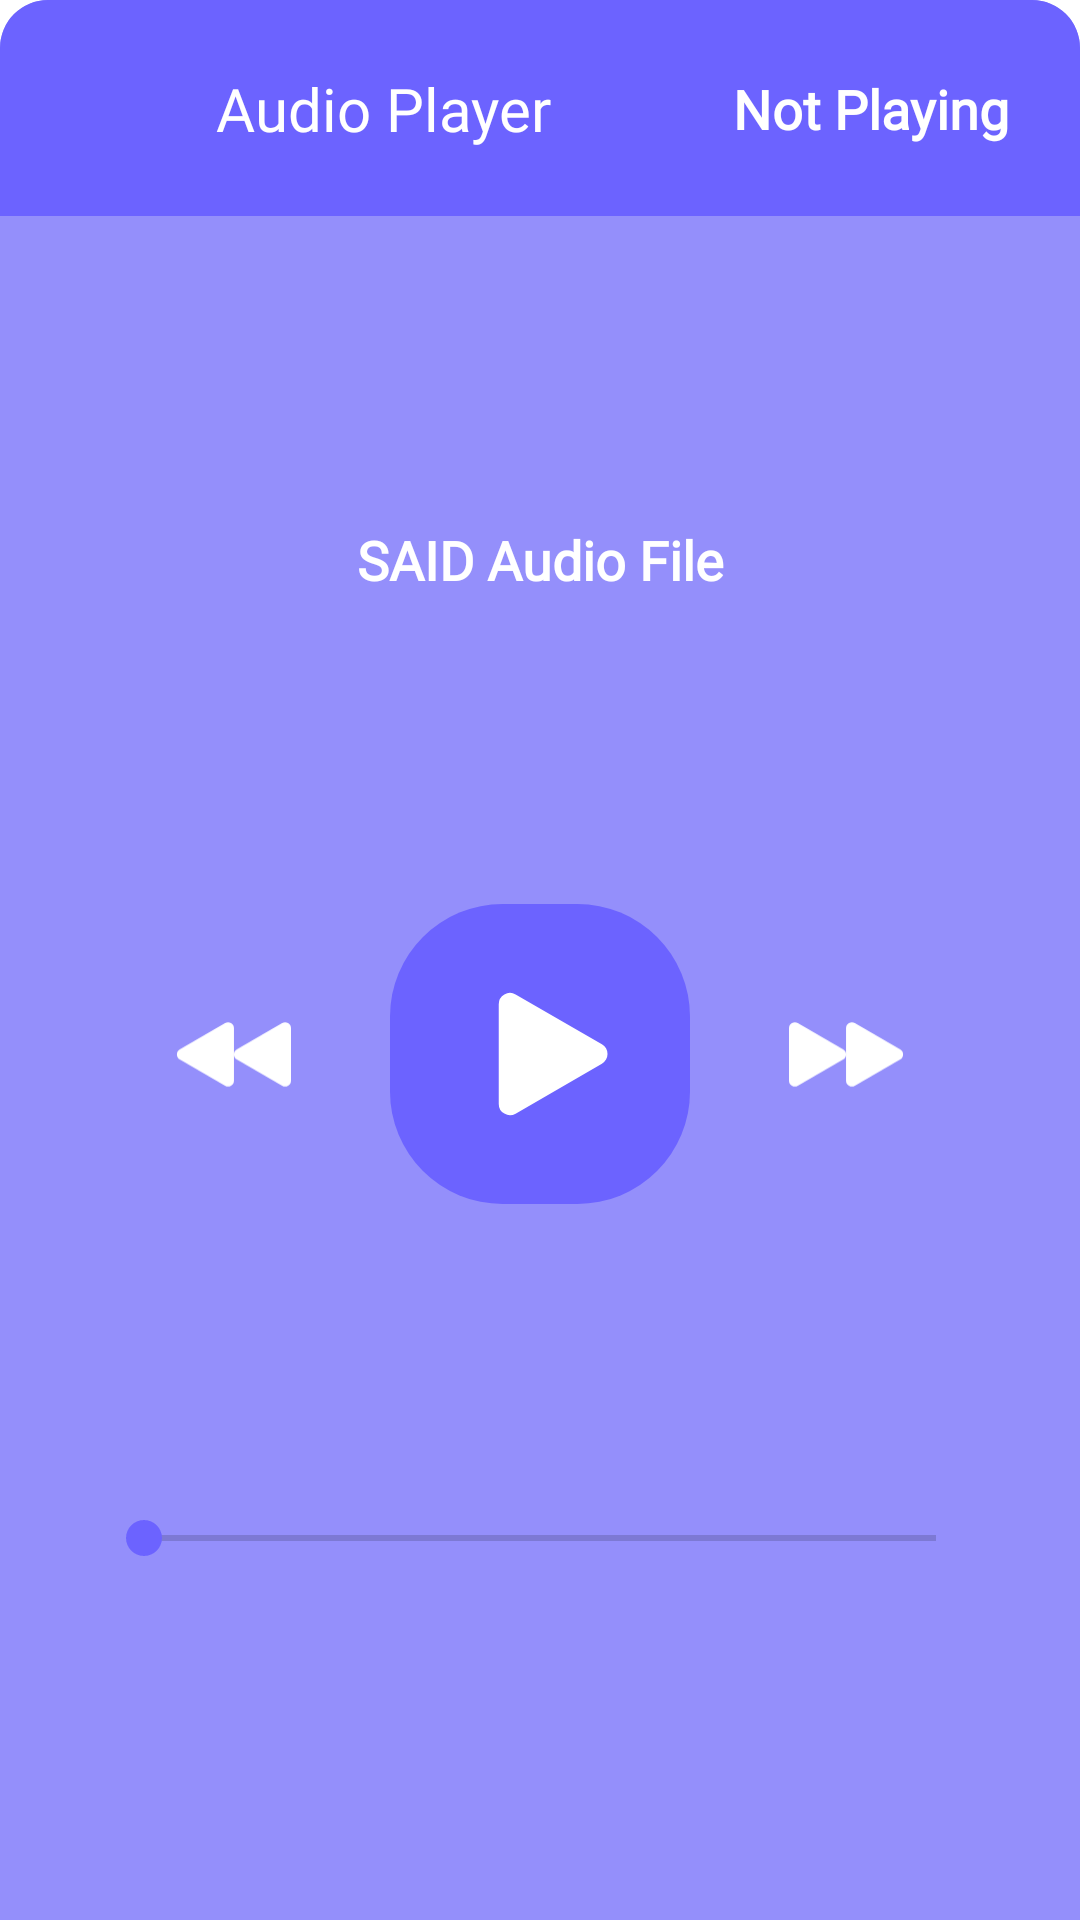

Reconstruct the res/layout file that produces this screen, plus the resources it refers to.
<!-- AndroidManifest.xml: application theme AppTheme -->
<!-- res/layout/bottom_sheet_audio_player.xml -->
<?xml version="1.0" encoding="utf-8"?>
<androidx.constraintlayout.widget.ConstraintLayout
    xmlns:android="http://schemas.android.com/apk/res/android"
    xmlns:app="http://schemas.android.com/apk/res-auto"
    xmlns:tools="http://schemas.android.com/tools"
    android:layout_width="match_parent"
    android:layout_height="wrap_content"
    android:background="@drawable/audio_player_bg"
    app:layout_behavior="com.google.android.material.bottomsheet.BottomSheetBehavior"
    app:behavior_hideable="true"
    app:behavior_peekHeight="72dp"
    android:id="@+id/audio_player_sheet">

    <androidx.constraintlayout.widget.ConstraintLayout
        android:id="@+id/audio_player_header"
        android:layout_width="match_parent"
        android:layout_height="wrap_content"
        android:background="@drawable/audio_player_header_bg"
        app:layout_constraintEnd_toEndOf="parent"
        app:layout_constraintStart_toStartOf="parent"
        app:layout_constraintTop_toTopOf="parent">

        <ImageView
            android:id="@+id/audio_player_header_img"
            android:layout_width="40dp"
            android:layout_height="40dp"
            android:layout_marginTop="16dp"
            android:layout_marginBottom="16dp"
            android:layout_marginStart="16dp"
            android:src="@drawable/audio_player_header_icon"
            android:scaleType="centerCrop"
            app:layout_constraintTop_toTopOf="parent"
            app:layout_constraintBottom_toBottomOf="parent"
            app:layout_constraintStart_toStartOf="parent"
            app:tint="@android:color/white" />

        <TextView
            android:id="@+id/audio_player_name"
            android:layout_width="0dp"
            android:layout_height="wrap_content"
            android:layout_marginStart="16dp"
            android:layout_marginEnd="8dp"
            android:fontFamily="@font/poppins_medium"
            android:text="@string/audio_player_name"
            android:textAlignment="textStart"
            android:textAllCaps="false"
            android:textColor="@android:color/white"
            android:textSize="20sp"
            android:textStyle="normal"
            app:layout_constraintBottom_toBottomOf="@+id/audio_player_header_img"
            app:layout_constraintEnd_toStartOf="@+id/audio_player_title"
            app:layout_constraintStart_toEndOf="@+id/audio_player_header_img"
            app:layout_constraintTop_toTopOf="@+id/audio_player_header_img" />

        <TextView
            android:id="@+id/audio_player_title"
            android:layout_width="0dp"
            android:layout_height="wrap_content"
            android:layout_marginStart="8dp"
            android:layout_marginEnd="24dp"
            android:fontFamily="@font/poppins_light"
            android:text="@string/audio_player_title_default"
            android:textAlignment="textEnd"
            android:textAllCaps="false"
            android:textColor="@android:color/white"
            android:textSize="18sp"
            android:textStyle="bold"
            app:layout_constraintBottom_toBottomOf="@+id/audio_player_header_img"
            app:layout_constraintEnd_toEndOf="parent"
            app:layout_constraintStart_toEndOf="@+id/audio_player_name"
            app:layout_constraintTop_toTopOf="@+id/audio_player_header_img" />

    </androidx.constraintlayout.widget.ConstraintLayout>

    <TextView
        android:id="@+id/audio_player_file_name"
        android:layout_width="0dp"
        android:layout_height="wrap_content"
        android:layout_marginStart="24dp"
        android:layout_marginTop="24dp"
        android:layout_marginEnd="24dp"
        android:layout_marginBottom="24dp"
        android:fontFamily="@font/poppins_light"
        android:text="@string/audio_player_file_name_default"
        android:textAlignment="center"
        android:textAllCaps="false"
        android:textColor="@android:color/white"
        android:textSize="18sp"
        android:textStyle="bold"
        app:layout_constraintBottom_toTopOf="@+id/audio_player_play_btn"
        app:layout_constraintEnd_toEndOf="parent"
        app:layout_constraintStart_toStartOf="parent"
        app:layout_constraintTop_toBottomOf="@+id/audio_player_header" />

    <ImageButton
        android:id="@+id/audio_player_play_btn"
        android:layout_width="100dp"
        android:layout_height="100dp"
        android:scaleType="centerCrop"
        android:src="@drawable/audio_btn_play"
        android:background="?attr/selectableItemBackgroundBorderless"
        android:clickable="true"
        android:focusable="true"
        android:theme="@style/ThemeOverlay.AppCompat.Dark"
        app:layout_constraintBottom_toTopOf="@+id/audio_player_seek_bar"
        app:layout_constraintEnd_toEndOf="parent"
        app:layout_constraintStart_toStartOf="parent"
        app:layout_constraintTop_toBottomOf="@+id/audio_player_file_name" />

    <ImageButton
        android:id="@+id/audio_player_next_btn"
        android:layout_width="52dp"
        android:layout_height="52dp"
        android:background="?attr/selectableItemBackgroundBorderless"
        android:clickable="true"
        android:focusable="true"
        android:padding="6dp"
        android:scaleType="centerInside"
        android:src="@drawable/audio_btn_next"
        app:layout_constraintBottom_toBottomOf="@+id/audio_player_play_btn"
        app:layout_constraintEnd_toEndOf="@+id/audio_player_file_name"
        app:layout_constraintStart_toEndOf="@+id/audio_player_play_btn"
        app:layout_constraintTop_toTopOf="@+id/audio_player_play_btn" />

    <ImageButton
        android:id="@+id/audio_player_previous_btn"
        android:layout_width="52dp"
        android:layout_height="52dp"
        android:background="?attr/selectableItemBackgroundBorderless"
        android:clickable="true"
        android:focusable="true"
        android:padding="6dp"
        android:scaleType="centerInside"
        android:src="@drawable/audio_btn_previous"
        app:layout_constraintBottom_toBottomOf="@+id/audio_player_play_btn"
        app:layout_constraintEnd_toStartOf="@+id/audio_player_play_btn"
        app:layout_constraintStart_toStartOf="@+id/audio_player_file_name"
        app:layout_constraintTop_toTopOf="@+id/audio_player_play_btn" />

    <SeekBar
        android:id="@+id/audio_player_seek_bar"
        android:layout_width="match_parent"
        android:layout_height="wrap_content"
        android:layout_marginStart="32dp"
        android:layout_marginTop="24dp"
        android:layout_marginEnd="32dp"
        android:layout_marginBottom="40dp"
        android:theme="@style/SeekBarTheme"
        app:layout_constraintEnd_toEndOf="parent"
        app:layout_constraintStart_toStartOf="parent"
        app:layout_constraintBottom_toBottomOf="parent"
        app:layout_constraintTop_toBottomOf="@+id/audio_player_play_btn" />

</androidx.constraintlayout.widget.ConstraintLayout>
<!-- resources referenced by this layout -->
<resources>
  <!-- drawable audio_btn_next (drawable) -->
  <vector xmlns:android="http://schemas.android.com/apk/res/android"
      android:width="61dp"
      android:height="37dp"
      android:viewportWidth="61"
      android:viewportHeight="37">
    <path
        android:pathData="M27.508,15.9a3,3 0,0 1,-0 5.194L4.5,34.4A3,3 94.2054,0 1,0 31.8L0,5.2a3,3 57.6947,0 1,4.5 -2.6Z"
        android:fillColor="#fff"/>
    <path
        android:pathData="M56.508,15.9a3,3 0,0 1,-0 5.194L33.5,34.4A3,3 94.2054,0 1,29 31.8L29,5.2a3,3 57.6947,0 1,4.5 -2.6Z"
        android:fillColor="#fff"/>
  </vector>
  <!-- drawable audio_btn_play (drawable) -->
  <vector xmlns:android="http://schemas.android.com/apk/res/android"
      android:width="80dp"
      android:height="80dp"
      android:viewportWidth="80"
      android:viewportHeight="80">
    <path
        android:pathData="M30,0L50,0A30,30 0,0 1,80 30L80,50A30,30 0,0 1,50 80L30,80A30,30 0,0 1,0 50L0,30A30,30 0,0 1,30 0z"
        android:fillColor="#6c63ff"/>
    <path
        android:pathData="M56.508,37.4a3,3 0,0 1,-0 5.194L33.5,55.9A3,3 94.2054,0 1,29 53.3L29,26.7a3,3 0,0 1,4.5 -2.6Z"
        android:fillColor="#fff"/>
  </vector>
  <!-- drawable audio_btn_previous (drawable) -->
  <vector xmlns:android="http://schemas.android.com/apk/res/android"
      android:width="61dp"
      android:height="37dp"
      android:viewportWidth="61"
      android:viewportHeight="37">
    <path
        android:pathData="M33.492,21.1a3,3 0,0 1,0 -5.194L56.5,2.6A3,3 0,0 1,61 5.2L61,31.8a3,3 0,0 1,-4.5 2.6Z"
        android:fillColor="#fff"/>
    <path
        android:pathData="M4.492,21.1a3,3 119.6605,0 1,0 -5.194L27.5,2.6A3,3 94.2054,0 1,32 5.2L32,31.8a3,3 0,0 1,-4.5 2.6Z"
        android:fillColor="#fff"/>
  </vector>
  <!-- drawable audio_player_bg (drawable) -->
  <?xml version="1.0" encoding="utf-8"?>
  <selector xmlns:android="http://schemas.android.com/apk/res/android">
      <item>
          <shape>
              <solid android:color="@color/colorPrimaryLight" />
              <corners android:topLeftRadius="16dp" android:topRightRadius="16dp" />
          </shape>
      </item>
  </selector>
  <!-- drawable audio_player_header_bg (drawable) -->
  <?xml version="1.0" encoding="utf-8"?>
  <selector xmlns:android="http://schemas.android.com/apk/res/android">
      <item>
          <shape>
              <solid android:color="@color/colorPrimary" />
              <corners android:topLeftRadius="16dp" android:topRightRadius="16dp" />
          </shape>
      </item>
  </selector>
  <string name="audio_player_file_name_default">SAID Audio File</string>
  <string name="audio_player_name">Audio Player</string>
  <string name="audio_player_title_default">Not Playing</string>
  <style name="SeekBarTheme" parent="Widget.AppCompat.SeekBar">
          <item name="colorAccent">@color/colorPrimary</item>
      </style>
  <color name="colorPrimaryLight">#948FFB</color>
  <color name="colorPrimary">#6C63FF</color>
  <color name="colorPrimaryDark">#6C63FF</color>
  <color name="colorAccent">#EE4949</color>
  <color name="colorBackground">#FFFFFF</color>
  <color name="textColor">#3F3D56</color>
</resources>
